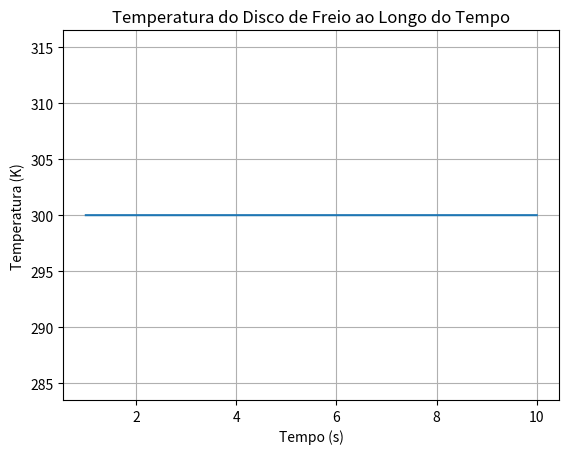
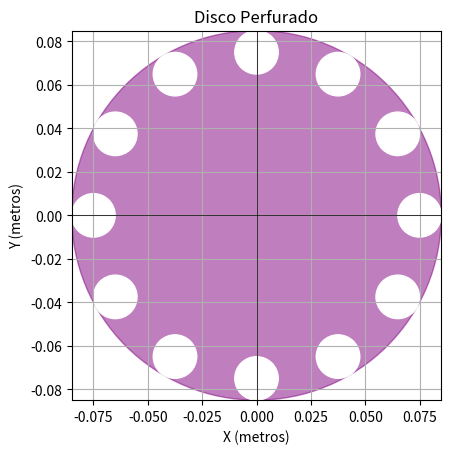

The matplotlib source for these figures, in order:
import math

class DiscoFreio:
    def __init__(self):
        # Parâmetros para calcular a energia térmica dissipada pelo disco
        self.k_energia = 1.5  # Fator de correção para massas em rotação em adm
        self.peso_veiculo_energia = 250  # Peso do veículo em N
        self.gravidade = 9.81  # Aceleração da gravidade em m/s²
        self.velocidade_inicial_energia = 0  # Velocidade inicial em m/s
        self.velocidade_final_energia = 10.8  # Velocidade final em m/s

        # Parâmetros para calcular a potência média de frenagem
        self.k_potencia = 1.3  # Fator de correção em adm
        self.massa_veiculo = 250  # Massa do veículo em kg
        self.desaceleracao = 0.8  # Desaceleração em m/s²
        self.velocidade_inicial_potencia = 10.8  # Velocidade inicial em m/s

        # Parâmetros para calcular o fluxo de calor que entra nos dois lados do disco
        self.k_fluxo = 1.3  # Fator de correção para massas em rotação
        self.deslizamento = 0.10  # Deslizamento do pneu (10%)
        self.velocidade_inicial_fluxo = 10.8  # Velocidade inicial do veículo em m/s
        self.desaceleracao_fluxo = 7.85  # Desaceleração do veículo em m/s^2
        self.peso_veiculo_fluxo = 2452.5  # Peso do veículo em N

        # Parâmetros para calcular a temperatura máxima atingida pelo disco
        self.pi = math.pi
        self.Dext = 0.160  # Diâmetro externo do disco [m]
        self.Dint = 0.130  # Diâmetro interno do disco [m]
        self.q0_linha = 329905.414  # Fluxo de calor que entra nos dois lados do disco [W/m²]
        self.V0 = 10.8  # Velocidade inicial do veículo [m/s]
        self.a = 0.8 * 9.81  # Desaceleração do veículo [m/s²]
        self.rho_Disc = 8027  # Densidade do material do disco [kg/m³]
        self.c_Disc = 502  # Calor específico do material do disco [J/kg.K]
        self.k_Disc = 174.465  # Condutividade térmica do material do disco [J/h.K.m]
        self.T0 = 300  # Temperatura ambiente [K]

        # Parâmetros para calcular o número de Reynolds
        self.raio_disco = 0.085  # Raio do disco [m]
        self.viscosidade_ar = 15.89 * 10**-6  # Viscosidade cinemática do ar [m²/s]

        # Parâmetros para calcular o coeficiente de convecção
        self.kar = 94.68  # Condutividade térmica do ar [J/h.K.m]
        self.diametro_disco = 0.17  # Diâmetro do disco [m]

        # Parâmetros para calcular a área total do disco e o volume do disco
        self.D_disc = 0.17  # Diâmetro do disco
        self.D_cubo = 0.06  # Diâmetro do cubo
        self.L_disc = 0.005  # Comprimento do disco

        # Parâmetros para calcular a temperatura máxima para n freadas
        self.Delta_T = 45.76 - 27  # Variação da temperatura máxima [K]
        self.A_Disc = 0.0198706  # Área do disco [m²]
        self.h_Disc = 162126.012  # Coeficiente de convecção do disco [J/h.K.m²]
        self.V_Disc = 9.9353e-5  # Volume do disco [m³]
        self.t_c = 88 / 3600  # Tempo de resfriamento do disco [h]
        self.na = 1440  # Número de freadas
        self.rho_Disc_temp = 8027  # Densidade do material do disco [kg/m³]
        self.c_Disc_temp = 502  # Calor específico do material do disco [J/kg.K]
        self.T0_temp = 300  # Temperatura ambiente [K]

    def calcular_energia_termica(self):
        return self.k_energia * self.peso_veiculo_energia * self.gravidade * (self.velocidade_inicial_energia ** 2 - self.velocidade_final_energia ** 2) / 2

    def calcular_potencia_media_frenangem(self):
        return self.k_potencia * self.massa_veiculo * (self.desaceleracao * self.gravidade) * self.velocidade_inicial_potencia / 2

    def calcular_fluxo_calor(self):
        return self.k_fluxo * (1 - self.deslizamento) * self.velocidade_inicial_fluxo * self.desaceleracao_fluxo * self.peso_veiculo_fluxo * (3600) / (778 * 3.412)

    def calcular_temperatura_maxima_disco(self):
        Ts = self.V0 / self.a
        Tmax = math.sqrt(5 / 18) * self.q0_linha * math.sqrt(Ts) / math.sqrt(self.rho_Disc * self.c_Disc * self.k_Disc) + self.T0
        return Tmax

    def calcular_numero_reynolds(self):
        return (self.velocidade_inicial_fluxo / self.raio_disco) * (self.raio_disco ** 2) / self.viscosidade_ar

    def calcular_coeficiente_conveccao(self):
        return 0.7 * self.kar / self.diametro_disco * self.calcular_numero_reynolds() ** 0.55

    def calcular_area_total_disco(self):
        area_total = (self.pi / 4) * (self.D_disc ** 2 - self.D_cubo ** 2)
        return area_total

    def calcular_volume_disco(self):
        volume = self.calcular_area_total_disco() * self.L_disc
        return volume

    def calcular_temperatura_maxima_freadas(self):
        numerator = self.Delta_T * (1 - math.exp(-self.na * self.h_Disc * self.A_Disc * self.t_c))
        denominator = (self.rho_Disc_temp * self.c_Disc_temp * self.V_Disc) / self.Delta_T * (1 - math.exp(-self.h_Disc * self.A_Disc * self.t_c))
        T_max_na = self.T0_temp + numerator / denominator
        return T_max_na

# Instanciar o objeto DiscoFreio
disco = DiscoFreio()

# Calcular e imprimir os resultados
print("Energia Térmica Dissipada pelo Disco:", disco.calcular_energia_termica(), "J")
print("Potência Média de Frenagem:", disco.calcular_potencia_media_frenangem(), "W")
print("Fluxo de Calor que Entra nos Dois Lados do Disco:", disco.calcular_fluxo_calor(), "W/h")
print("Temperatura Máxima Atingida pelo Disco:", disco.calcular_temperatura_maxima_disco(), "K")
print("Número de Reynolds:", disco.calcular_numero_reynolds())
print("Coeficiente de Convecção do Disco:", disco.calcular_coeficiente_conveccao(), "J/h.K.m²")
print("Área total do disco:", disco.calcular_area_total_disco(), "m²")
print("Volume do disco:", disco.calcular_volume_disco(), "m³")
print("Temperatura máxima para", disco.na, "freadas:", disco.calcular_temperatura_maxima_freadas(), "K")

import matplotlib.pyplot as plt

class DiscoFreioPerfurado:
    def __init__(self, potencia_media_frenagem, coef_convec, area_total_disco,
                 fator_freio, temp_maxima_freadas, temp_ambiente, temp_limite):
        self.potencia_media_frenagem = potencia_media_frenagem
        self.coef_convec = coef_convec
        self.area_total_disco = area_total_disco
        self.fator_freio = fator_freio
        self.temp_maxima_freadas = temp_maxima_freadas
        self.temp_ambiente = temp_ambiente
        self.temp_limite = temp_limite
        self.temperatura = temp_ambiente

    def simular_frenagens(self, num_frenagens, tempo_frenagem):
        temperaturas = []
        tempos = []
        for _ in range(num_frenagens):
            tempo = 0
            while tempo < tempo_frenagem:
                temperatura_media = self.temp_maxima_freadas - ((self.temp_maxima_freadas - self.temp_ambiente) * self.fator_freio)
                taxa_resfriamento = -self.coef_convec * self.area_total_disco * (self.temperatura - self.temp_ambiente)
                if self.temperatura > self.temp_limite:
                    taxa_resfriamento *= 2
                self.temperatura += taxa_resfriamento * tempo_frenagem
                if self.temperatura < self.temp_ambiente:
                    self.temperatura = self.temp_ambiente
                tempo += 1
                tempos.append(tempo)
                temperaturas.append(self.temperatura)
            self.temperatura = self.temp_maxima_freadas
        return tempos, temperaturas

# Parâmetros do disco de freio
potencia_media_frenagem = 13773.24  # W
coef_convec = 162126.012  # J/(h*K*m^2)
area_total_disco = 0.019870573  # m^2
fator_freio = 0.9
temp_maxima_freadas = 307.69  # Kelvin
temp_ambiente = 300  # Kelvin
temp_limite = 350  # Kelvin

# Instanciar o objeto DiscoFreio com os parâmetros fornecidos
disco = DiscoFreioPerfurado(potencia_media_frenagem, coef_convec, area_total_disco,
                   fator_freio, temp_maxima_freadas, temp_ambiente, temp_limite)

# Simular frenagens e obter dados de temperatura
num_frenagens = 1440
tempo_frenagem = 10  # segundos
tempos, temperaturas = disco.simular_frenagens(num_frenagens, tempo_frenagem)

# Plotar o gráfico da temperatura do disco de freio ao longo do tempo
plt.plot(tempos, temperaturas)
plt.title('Temperatura do Disco de Freio ao Longo do Tempo')
plt.xlabel('Tempo (s)')
plt.ylabel('Temperatura (K)')
plt.grid(True)
plt.show()

import matplotlib.pyplot as plt
import numpy as np

# Parâmetros do disco
diametro_disco = 0.17  # metros
espessura_disco = 0.08  # metros
numero_perfuracoes = 12
diametro_perfuracao = 0.02  # metros

# Função para criar as coordenadas de um círculo
def criar_circulo(raio, num_pontos=100):
    t = np.linspace(0, 2 * np.pi, num_pontos)
    x = raio * np.cos(t)
    y = raio * np.sin(t)
    return x, y

# Função para criar as coordenadas de um disco perfurado
def criar_disco_perfurado(diametro_disco, espessura_disco, numero_perfuracoes, diametro_perfuracao):
    fig, ax = plt.subplots()
    
    # Disco externo
    disco_exterior = plt.Circle((0, 0), diametro_disco/2, color='purple', alpha=0.5)
    ax.add_artist(disco_exterior)
    
    # Perfurações
    angulo = 2 * np.pi / numero_perfuracoes
    raio_perfuracao = diametro_perfuracao / 2
    for i in range(numero_perfuracoes):
        x_offset = (diametro_disco/2 - raio_perfuracao) * np.cos(i * angulo)
        y_offset = (diametro_disco/2 - raio_perfuracao) * np.sin(i * angulo)
        perfuracao = plt.Circle((x_offset, y_offset), raio_perfuracao, color='white')
        ax.add_artist(perfuracao)
    
    # Configurações do gráfico
    ax.set_xlim(-diametro_disco/2, diametro_disco/2)
    ax.set_ylim(-diametro_disco/2, diametro_disco/2)
    ax.set_aspect('equal', 'box')
    ax.set_xlabel('X (metros)')
    ax.set_ylabel('Y (metros)')
    ax.set_title('Disco Perfurado')
    ax.grid(True)
    ax.axhline(0, color='black',linewidth=0.5)
    ax.axvline(0, color='black',linewidth=0.5)
    
    # Exibir
    plt.show()

# Criar o disco perfurado
criar_disco_perfurado(diametro_disco, espessura_disco, numero_perfuracoes, diametro_perfuracao)
    
